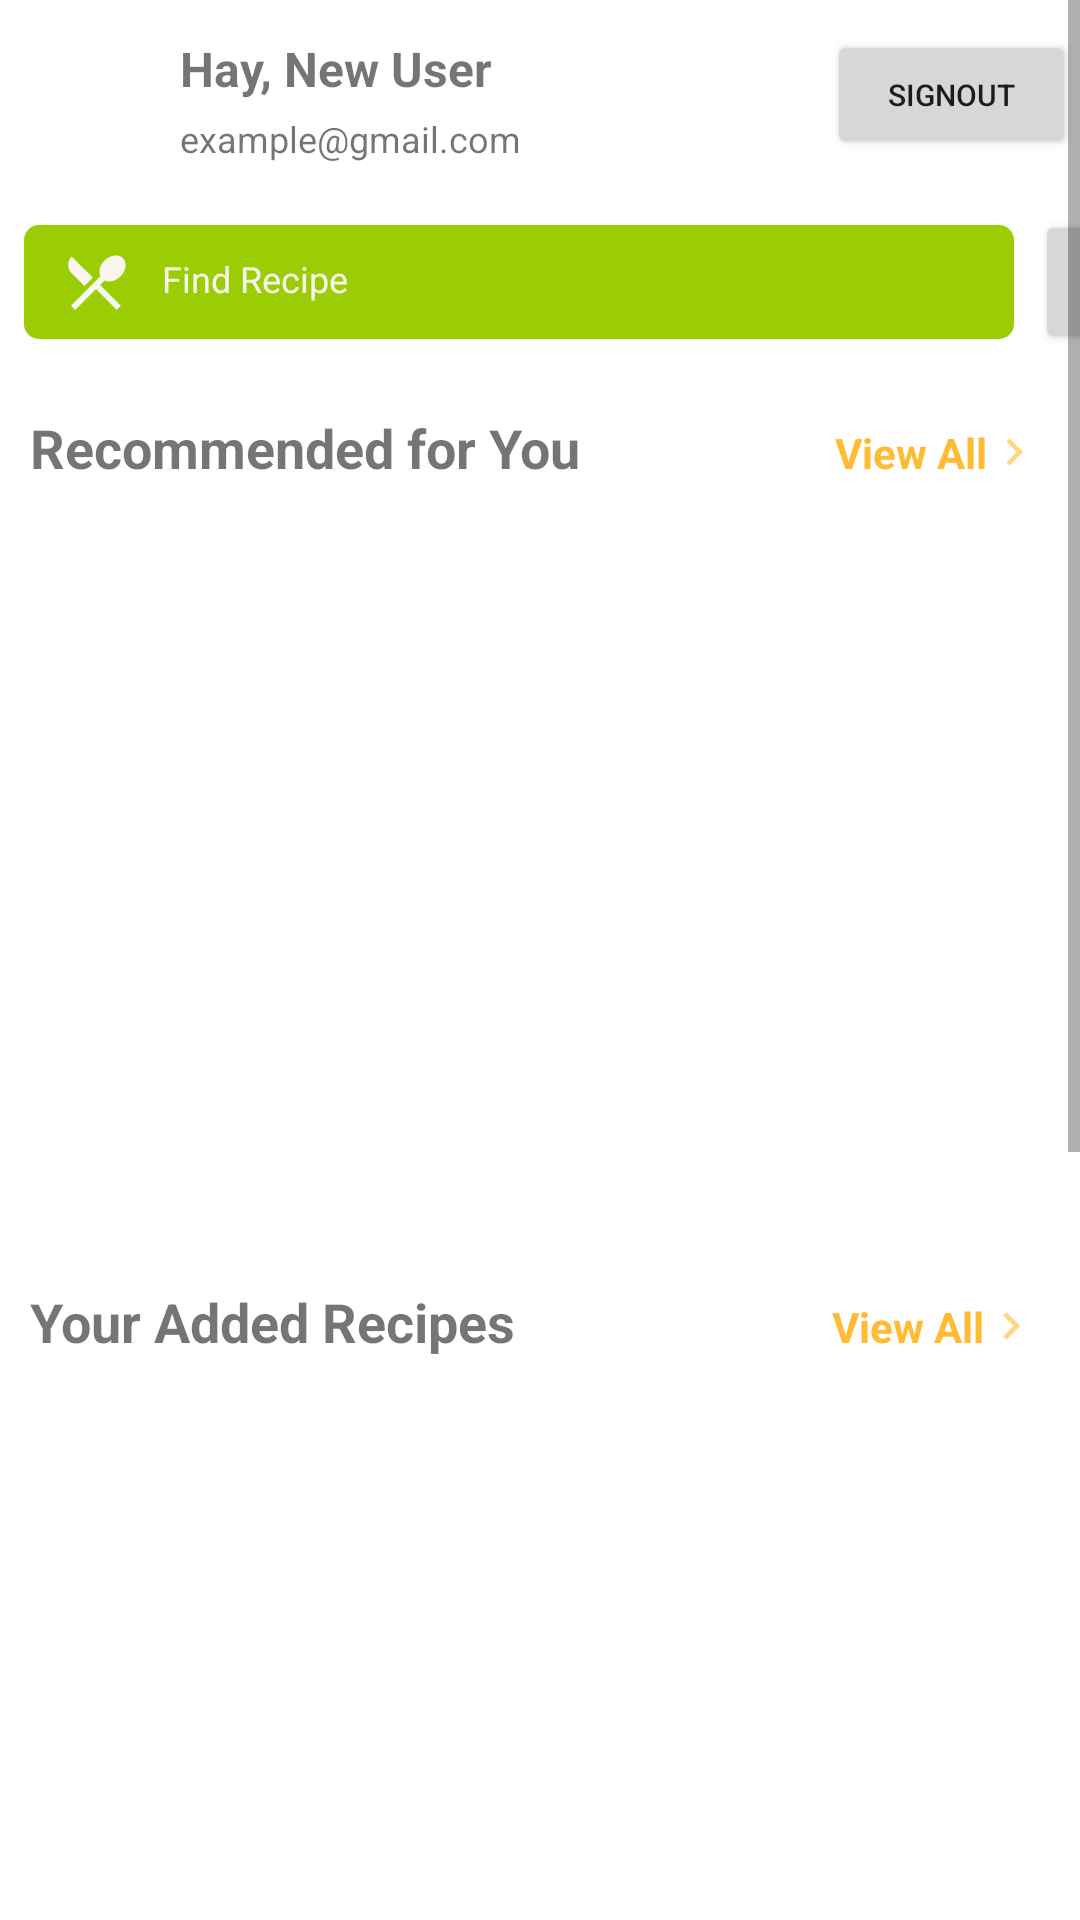

Layout XML and referenced resources for this Android screen:
<!-- AndroidManifest.xml: application theme Theme.MealMate -->
<!-- res/layout/fragment_home.xml -->
<?xml version="1.0" encoding="utf-8"?>
<ScrollView xmlns:android="http://schemas.android.com/apk/res/android"
    xmlns:app="http://schemas.android.com/apk/res-auto"
    xmlns:tools="http://schemas.android.com/tools"
    android:layout_width="match_parent"
    android:layout_height="match_parent"
    android:fillViewport="true"
    tools:context=".ui.home.HomeFragment">

    <androidx.constraintlayout.widget.ConstraintLayout
        android:layout_width="match_parent"
        android:layout_height="wrap_content">

        <Button
            android:id="@+id/logoutBtn"
            android:layout_width="83dp"
            android:layout_height="43dp"
            android:layout_marginTop="10dp"
            android:text="Signout"
            android:textSize="10sp"
            app:layout_constraintEnd_toEndOf="parent"
            app:layout_constraintHorizontal_bias="0.843"
            app:layout_constraintStart_toEndOf="@+id/textView"
            app:layout_constraintTop_toTopOf="parent" />

        <ImageView
            android:id="@+id/imageView2"
            android:layout_width="46dp"
            android:layout_height="51dp"
            android:layout_marginStart="8dp"
            android:layout_marginTop="8dp"
            android:visibility="visible"
            app:layout_constraintStart_toStartOf="parent"
            app:layout_constraintTop_toTopOf="parent"
            android:src="@drawable/default_image" />

        <TextView
            android:id="@+id/textView"
            android:layout_width="209dp"
            android:layout_height="22dp"
            android:layout_marginStart="6dp"
            android:layout_marginTop="12dp"
            android:text="Hay, New User"
            android:textSize="16sp"
            android:textStyle="bold"
            app:layout_constraintStart_toEndOf="@+id/imageView2"
            app:layout_constraintTop_toTopOf="parent" />

        <TextView
            android:id="@+id/pEmail"
            android:layout_width="209dp"
            android:layout_height="17dp"
            android:layout_marginStart="6dp"
            android:layout_marginTop="4dp"
            android:text="example@gmail.com"
            android:textSize="12sp"
            app:layout_constraintStart_toEndOf="@+id/imageView2"
            app:layout_constraintTop_toBottomOf="@+id/textView" />

        <EditText
            android:id="@+id/recipeName"
            android:layout_width="330dp"
            android:layout_height="38dp"
            android:layout_marginStart="8dp"
            android:layout_marginTop="16dp"
            android:background="@drawable/search_box"
            android:backgroundTint="@android:color/holo_green_light"
            android:drawableStart="@drawable/meal_icon"
            android:drawablePadding="10dp"
            android:hint="Find Recipe"
            android:inputType="text"
            android:padding="12dp"
            android:textColor="#FBF8F2"
            android:textColorHint="#F9F6EE"
            android:textSize="12sp"
            app:layout_constraintStart_toStartOf="parent"
            app:layout_constraintTop_toBottomOf="@+id/imageView2" />

        <Button
            android:id="@+id/searchBtn"
            android:layout_width="55dp"
            android:layout_height="48dp"
            android:layout_marginStart="7dp"
            android:layout_marginTop="17dp"
            android:drawableLeft="@drawable/search_icon"
            android:drawablePadding="20dp"
            android:textSize="10sp"
            app:layout_constraintStart_toEndOf="@+id/recipeName"
            app:layout_constraintTop_toBottomOf="@+id/logoutBtn" />

        <TextView
            android:id="@+id/textView6"
            android:layout_width="wrap_content"
            android:layout_height="wrap_content"
            android:layout_marginStart="10dp"
            android:layout_marginTop="24dp"
            android:text="Recommended for You"
            android:textSize="18sp"
            android:textStyle="bold"
            app:layout_constraintStart_toStartOf="parent"
            app:layout_constraintTop_toBottomOf="@+id/recipeName" />

        <TextView
            android:id="@+id/viewAllRecipe"
            android:layout_width="wrap_content"
            android:layout_height="wrap_content"
            android:layout_marginEnd="8dp"
            android:textStyle="bold"
            android:textColor="@android:color/holo_orange_light"
            android:text="View All"
            android:drawableEnd="@drawable/baseline_keyboard_arrow_right_24"
            app:layout_constraintBaseline_toBaselineOf="@+id/textView6"
            app:layout_constraintEnd_toEndOf="parent"
            app:layout_constraintHorizontal_bias="0.946"
            app:layout_constraintStart_toEndOf="@+id/textView6" />

        <androidx.recyclerview.widget.RecyclerView
            android:id="@+id/recommendedRecyclerView"
            android:layout_width="0dp"
            android:layout_height="235dp"
            android:layout_marginTop="8dp"
            android:clipToPadding="false"
            android:paddingStart="8dp"
            android:paddingEnd="8dp"
            app:layout_constraintEnd_toEndOf="parent"
            app:layout_constraintHorizontal_bias="0.0"
            app:layout_constraintStart_toStartOf="parent"
            app:layout_constraintTop_toBottomOf="@+id/textView6"
            tools:listitem="@layout/item_recipe_card" />

        <TextView
            android:id="@+id/textView8"
            android:layout_width="wrap_content"
            android:layout_height="wrap_content"
            android:layout_marginStart="10dp"
            android:layout_marginTop="24dp"
            android:text="Your Added Recipes"
            android:textSize="18sp"
            android:textStyle="bold"
            app:layout_constraintStart_toStartOf="parent"
            app:layout_constraintTop_toBottomOf="@+id/recommendedRecyclerView" />

        <TextView
            android:id="@+id/viewAddedRecipe"
            android:layout_width="wrap_content"
            android:layout_height="wrap_content"
            android:layout_marginEnd="8dp"
            android:textStyle="bold"
            android:textColor="@android:color/holo_orange_light"
            android:text="View All"
            android:drawableEnd="@drawable/baseline_keyboard_arrow_right_24"
            app:layout_constraintBaseline_toBaselineOf="@+id/textView8"
            app:layout_constraintEnd_toEndOf="parent"
            app:layout_constraintHorizontal_bias="0.946"
            app:layout_constraintStart_toEndOf="@+id/textView8" />

        <androidx.recyclerview.widget.RecyclerView
            android:id="@+id/userRecipesRecyclerView"
            android:layout_width="0dp"
            android:layout_height="235dp"
            android:layout_marginTop="8dp"
            android:clipToPadding="false"
            android:paddingStart="8dp"
            android:paddingEnd="8dp"
            app:layout_constraintEnd_toEndOf="parent"
            app:layout_constraintHorizontal_bias="0.0"
            app:layout_constraintStart_toStartOf="parent"
            app:layout_constraintTop_toBottomOf="@+id/textView8"
            tools:listitem="@layout/item_recipe_card" />

        <TextView
            android:id="@+id/textView10"
            android:layout_width="wrap_content"
            android:layout_height="wrap_content"
            android:layout_marginStart="10dp"
            android:layout_marginTop="24dp"
            android:text="Recipes from Your Meal Plan"
            android:textSize="18sp"
            android:textStyle="bold"
            app:layout_constraintStart_toStartOf="parent"
            app:layout_constraintTop_toBottomOf="@+id/userRecipesRecyclerView" />

        <androidx.recyclerview.widget.RecyclerView
            android:id="@+id/mealPlanRecipesRecyclerView"
            android:layout_width="0dp"
            android:layout_height="235dp"
            android:layout_marginTop="8dp"
            android:clipToPadding="false"
            android:paddingStart="8dp"
            android:paddingEnd="8dp"
            app:layout_constraintEnd_toEndOf="parent"
            app:layout_constraintHorizontal_bias="0.0"
            app:layout_constraintStart_toStartOf="parent"
            app:layout_constraintTop_toBottomOf="@+id/textView10"
            tools:listitem="@layout/item_recipe_card" />

        <Space
            android:layout_width="match_parent"
            android:layout_height="80dp"
            app:layout_constraintStart_toStartOf="parent"
            app:layout_constraintEnd_toEndOf="parent"
            app:layout_constraintTop_toBottomOf="@+id/mealPlanRecipesRecyclerView"/>

    </androidx.constraintlayout.widget.ConstraintLayout>
</ScrollView>
<!-- res/layout/item_recipe_card.xml (included above) -->
<?xml version="1.0" encoding="utf-8"?>
<androidx.cardview.widget.CardView xmlns:android="http://schemas.android.com/apk/res/android"
    xmlns:app="http://schemas.android.com/apk/res-auto"
    android:layout_width="wrap_content"
    android:layout_height="wrap_content"
    android:layout_margin="8dp"
    app:cardCornerRadius="12dp"
    app:cardElevation="4dp">

    <RelativeLayout
        android:layout_width="170dp"
        android:layout_height="wrap_content"
        android:padding="8dp">

        
        <ImageView
            android:id="@+id/recipeImage"
            android:layout_width="160dp"
            android:layout_height="140dp"
            android:contentDescription="Recipe Image"
            android:scaleType="centerCrop"
            android:src="@drawable/food_img1" />

        
        <ImageButton
            android:id="@+id/favoriteButton"
            android:layout_width="32dp"
            android:layout_height="32dp"
            android:layout_alignParentTop="true"
            android:layout_alignParentEnd="true"
            android:background="@null"
            android:contentDescription="Favorite Button"
            android:padding="4dp"
            android:src="@drawable/orange_favorite_border" />

        
        <TextView
            android:id="@+id/recipeName"
            android:layout_width="wrap_content"
            android:layout_height="20dp"
            android:layout_below="@id/recipeImage"
            android:layout_marginTop="10dp"
            android:text="Paella"
            android:textColor="@android:color/black"
            android:textSize="14sp"
            android:textStyle="bold" />

        
        <LinearLayout
            android:id="@+id/recipeDetails"
            android:layout_width="wrap_content"
            android:layout_height="wrap_content"
            android:layout_below="@id/recipeName"
            android:orientation="horizontal"
            android:layout_marginTop="4dp">

            
            <LinearLayout
                android:layout_width="wrap_content"
                android:layout_height="wrap_content"
                android:orientation="horizontal">

                <ImageView
                    android:layout_width="16dp"
                    android:layout_height="16dp"
                    android:src="@drawable/time_orange_icon" />

                <TextView
                    android:id="@+id/recipePrepTime"
                    android:layout_width="wrap_content"
                    android:layout_height="wrap_content"
                    android:layout_marginStart="4dp"
                    android:text="30 mins"
                    android:textColor="@android:color/holo_green_light"
                    android:textSize="12sp" />
            </LinearLayout>

            
            <Space
                android:layout_width="30dp"
                android:layout_height="wrap_content" />

            
            <LinearLayout
                android:layout_width="wrap_content"
                android:layout_height="wrap_content"
                android:orientation="horizontal">

                <TextView
                    android:id="@+id/recipeCategory"
                    android:layout_width="wrap_content"
                    android:layout_height="wrap_content"
                    android:layout_marginStart="4dp"
                    android:text="Breakfast"
                    android:textStyle="bold"
                    android:textSize="12sp" />
            </LinearLayout>
        </LinearLayout>
    </RelativeLayout>
</androidx.cardview.widget.CardView>
<!-- resources referenced by this layout -->
<resources>
  <!-- drawable baseline_keyboard_arrow_right_24 (drawable) -->
  <vector xmlns:android="http://schemas.android.com/apk/res/android" android:autoMirrored="true" android:height="18dp" android:tint="#FFD580" android:viewportHeight="24" android:viewportWidth="24" android:width="18dp">
        
      <path android:fillColor="@android:color/white" android:pathData="M8.59,16.59L13.17,12 8.59,7.41 10,6l6,6 -6,6 -1.41,-1.41z"/>
      
  </vector>
  <!-- drawable meal_icon (drawable) -->
  <vector xmlns:android="http://schemas.android.com/apk/res/android" android:height="24dp" android:tint="#F9F6EE" android:viewportHeight="24" android:viewportWidth="24" android:width="24dp">
        
      <path android:fillColor="@android:color/white" android:pathData="M8.1,13.34l2.83,-2.83L3.91,3.5c-1.56,1.56 -1.56,4.09 0,5.66l4.19,4.18zM14.88,11.53c1.53,0.71 3.68,0.21 5.27,-1.38 1.91,-1.91 2.28,-4.65 0.81,-6.12 -1.46,-1.46 -4.2,-1.1 -6.12,0.81 -1.59,1.59 -2.09,3.74 -1.38,5.27L3.7,19.87l1.41,1.41L12,14.41l6.88,6.88 1.41,-1.41L13.41,13l1.47,-1.47z"/>
      
  </vector>
  <!-- drawable orange_favorite_border (drawable) -->
  <vector xmlns:android="http://schemas.android.com/apk/res/android" android:height="18dp" android:tint="#FF9800" android:viewportHeight="24" android:viewportWidth="24" android:width="18dp">
        
      <path android:fillColor="@android:color/white" android:pathData="M16.5,3c-1.74,0 -3.41,0.81 -4.5,2.09C10.91,3.81 9.24,3 7.5,3 4.42,3 2,5.42 2,8.5c0,3.78 3.4,6.86 8.55,11.54L12,21.35l1.45,-1.32C18.6,15.36 22,12.28 22,8.5 22,5.42 19.58,3 16.5,3zM12.1,18.55l-0.1,0.1 -0.1,-0.1C7.14,14.24 4,11.39 4,8.5 4,6.5 5.5,5 7.5,5c1.54,0 3.04,0.99 3.57,2.36h1.87C13.46,5.99 14.96,5 16.5,5c2,0 3.5,1.5 3.5,3.5 0,2.89 -3.14,5.74 -7.9,10.05z"/>
      
  </vector>
  <!-- drawable search_box (drawable) -->
  <shape xmlns:android="http://schemas.android.com/apk/res/android">
      
      <solid android:color="#FAFAFAFA" />
  
      
      <corners android:radius="5dp" />
  
      
      
      
      
      
  </shape>
  <!-- drawable search_icon (drawable) -->
  <vector xmlns:android="http://schemas.android.com/apk/res/android" android:height="24dp" android:tint="#F9F6EE" android:viewportHeight="24" android:viewportWidth="24" android:width="24dp">
        
      <path android:fillColor="@android:color/white" android:pathData="M15.5,14h-0.79l-0.28,-0.27C15.41,12.59 16,11.11 16,9.5 16,5.91 13.09,3 9.5,3S3,5.91 3,9.5 5.91,16 9.5,16c1.61,0 3.09,-0.59 4.23,-1.57l0.27,0.28v0.79l5,4.99L20.49,19l-4.99,-5zM9.5,14C7.01,14 5,11.99 5,9.5S7.01,5 9.5,5 14,7.01 14,9.5 11.99,14 9.5,14z"/>
      
  </vector>
  <!-- drawable time_orange_icon (drawable) -->
  <vector xmlns:android="http://schemas.android.com/apk/res/android" android:height="24dp" android:tint="#FFD580" android:viewportHeight="24" android:viewportWidth="24" android:width="24dp">
        
      <path android:fillColor="@android:color/white" android:pathData="M11.99,2C6.47,2 2,6.48 2,12s4.47,10 9.99,10C17.52,22 22,17.52 22,12S17.52,2 11.99,2zM12,20c-4.42,0 -8,-3.58 -8,-8s3.58,-8 8,-8 8,3.58 8,8 -3.58,8 -8,8z"/>
        
      <path android:fillColor="@android:color/white" android:pathData="M12.5,7H11v6l5.25,3.15 0.75,-1.23 -4.5,-2.67z"/>
      
  </vector>
  <style name="Theme.MealMate" parent="Theme.MaterialComponents.DayNight.DarkActionBar">
          
          <item name="colorPrimary">@android:color/holo_green_light</item>
          <item name="colorPrimaryVariant">@android:color/holo_green_light</item>
          <item name="colorOnPrimary">@color/white</item>
          
          <item name="colorSecondary">@color/teal_200</item>
          <item name="colorSecondaryVariant">@color/teal_700</item>
          <item name="colorOnSecondary">@color/black</item>
          
          <item name="android:statusBarColor">?attr/colorPrimaryVariant</item>
          
      </style>
  <color name="white">#FFFFFF</color>
  <color name="teal_200">#FF03DAC5</color>
  <color name="teal_700">#FF018786</color>
  <color name="black">#FF000000</color>
</resources>
